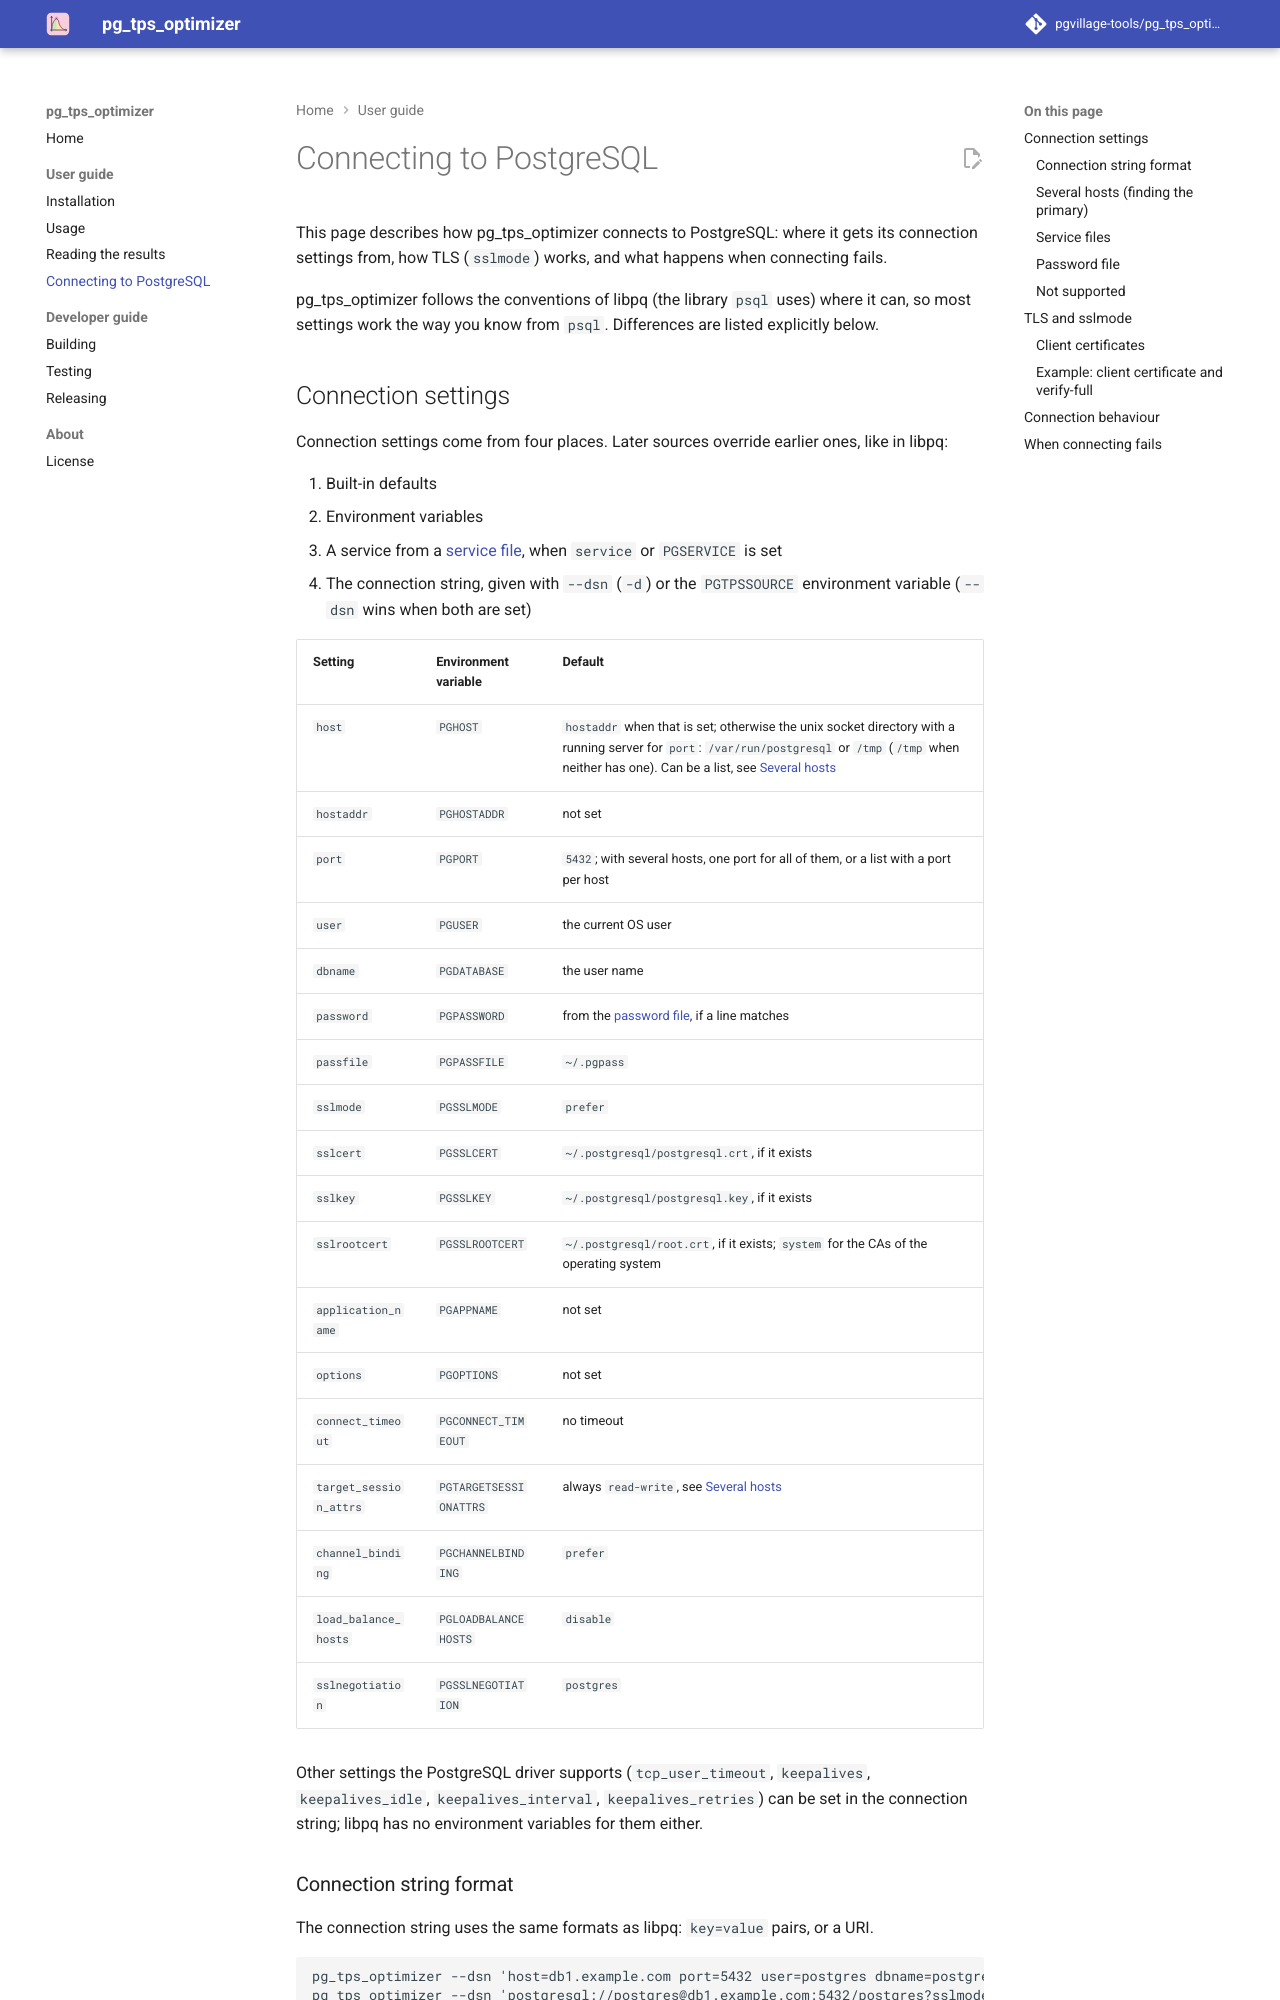

repository: pgvillage-tools/pg_tps_optimizer · page: 1.0.x/users-guide/connecting/index.html · generator: mkdocs

# Connecting to PostgreSQL

This page describes how pg_tps_optimizer connects to PostgreSQL: where it gets its connection
settings from, how TLS (`sslmode`) works, and what happens when connecting fails.

pg_tps_optimizer follows the conventions of libpq (the library `psql` uses) where it can, so most
settings work the way you know from `psql`. Differences are listed explicitly below.

## Connection settings

Connection settings come from four places. Later sources override earlier ones, like in libpq:

1. Built-in defaults
2. Environment variables
3. A service from a [service file](#service-files), when `service` or `PGSERVICE` is set
4. The connection string, given with `--dsn` (`-d`) or the `PGTPSSOURCE` environment variable
   (`--dsn` wins when both are set)

| Setting | Environment variable | Default |
|---|---|---|
| `host` | `PGHOST` | `hostaddr` when that is set; otherwise the unix socket directory with a running server for `port`: `/var/run/postgresql` or `/tmp` (`/tmp` when neither has one). Can be a list, see [Several hosts](#several-hosts-finding-the-primary) |
| `hostaddr` | `PGHOSTADDR` | not set |
| `port` | `PGPORT` | `5432`; with several hosts, one port for all of them, or a list with a port per host |
| `user` | `PGUSER` | the current OS user |
| `dbname` | `PGDATABASE` | the user name |
| `password` | `PGPASSWORD` | from the [password file](#password-file), if a line matches |
| `passfile` | `PGPASSFILE` | `~/.pgpass` |
| `sslmode` | `PGSSLMODE` | `prefer` |
| `sslcert` | `PGSSLCERT` | `~/.postgresql/postgresql.crt`, if it exists |
| `sslkey` | `PGSSLKEY` | `~/.postgresql/postgresql.key`, if it exists |
| `sslrootcert` | `PGSSLROOTCERT` | `~/.postgresql/root.crt`, if it exists; `system` for the CAs of the operating system |
| `application_name` | `PGAPPNAME` | not set |
| `options` | `PGOPTIONS` | not set |
| `connect_timeout` | `PGCONNECT_TIMEOUT` | no timeout |
| `target_session_attrs` | `PGTARGETSESSIONATTRS` | always `read-write`, see [Several hosts](#several-hosts-finding-the-primary) |
| `channel_binding` | `PGCHANNELBINDING` | `prefer` |
| `load_balance_hosts` | `PGLOADBALANCEHOSTS` | `disable` |
| `sslnegotiation` | `PGSSLNEGOTIATION` | `postgres` |

Other settings the PostgreSQL driver supports (`tcp_user_timeout`, `keepalives`, `keepalives_idle`,
`keepalives_interval`, `keepalives_retries`) can be set in the connection string; libpq has no
environment variables for them either.

### Connection string format

The connection string uses the same formats as libpq: `key=value` pairs, or a URI.

```
pg_tps_optimizer --dsn 'host=db1.example.com port=5432 user=postgres dbname=postgres sslmode=verify-full'
pg_tps_optimizer --dsn 'postgresql://postgres@db1.example.com:5432/postgres?sslmode=verify-full'
```

`key=value` pairs:

- Are separated by whitespace; whitespace around `=` is allowed.
- Values with spaces must be quoted with single quotes: `application_name='pg tps'`. Within a
  value, a backslash escapes the next character: `'it\'s'`.
- An empty value must be quoted as well (`password=''`): `password= user=x` sets the password to
  `user=x`, like in libpq.

URIs (`postgresql://` or `postgres://`):

- `postgresql://[user[:password]@][host[:port][,host[:port]...]][/dbname][?key=value[&...]]`
- Every part is optional, and `?key=value` accepts any connection setting, like
  `?sslmode=verify-full&sslrootcert=/etc/pg/root.crt`.
- IPv6 addresses go in brackets (`[::1]:5432`), and special characters must be percent-encoded,
  e.g. `%40` for `@` in a password, or `%2Fvar%2Frun%2Fpostgresql` for a unix socket directory as
  host.

In both formats, `~` is not expanded (only in environment variables): use absolute paths for
certificate files.
